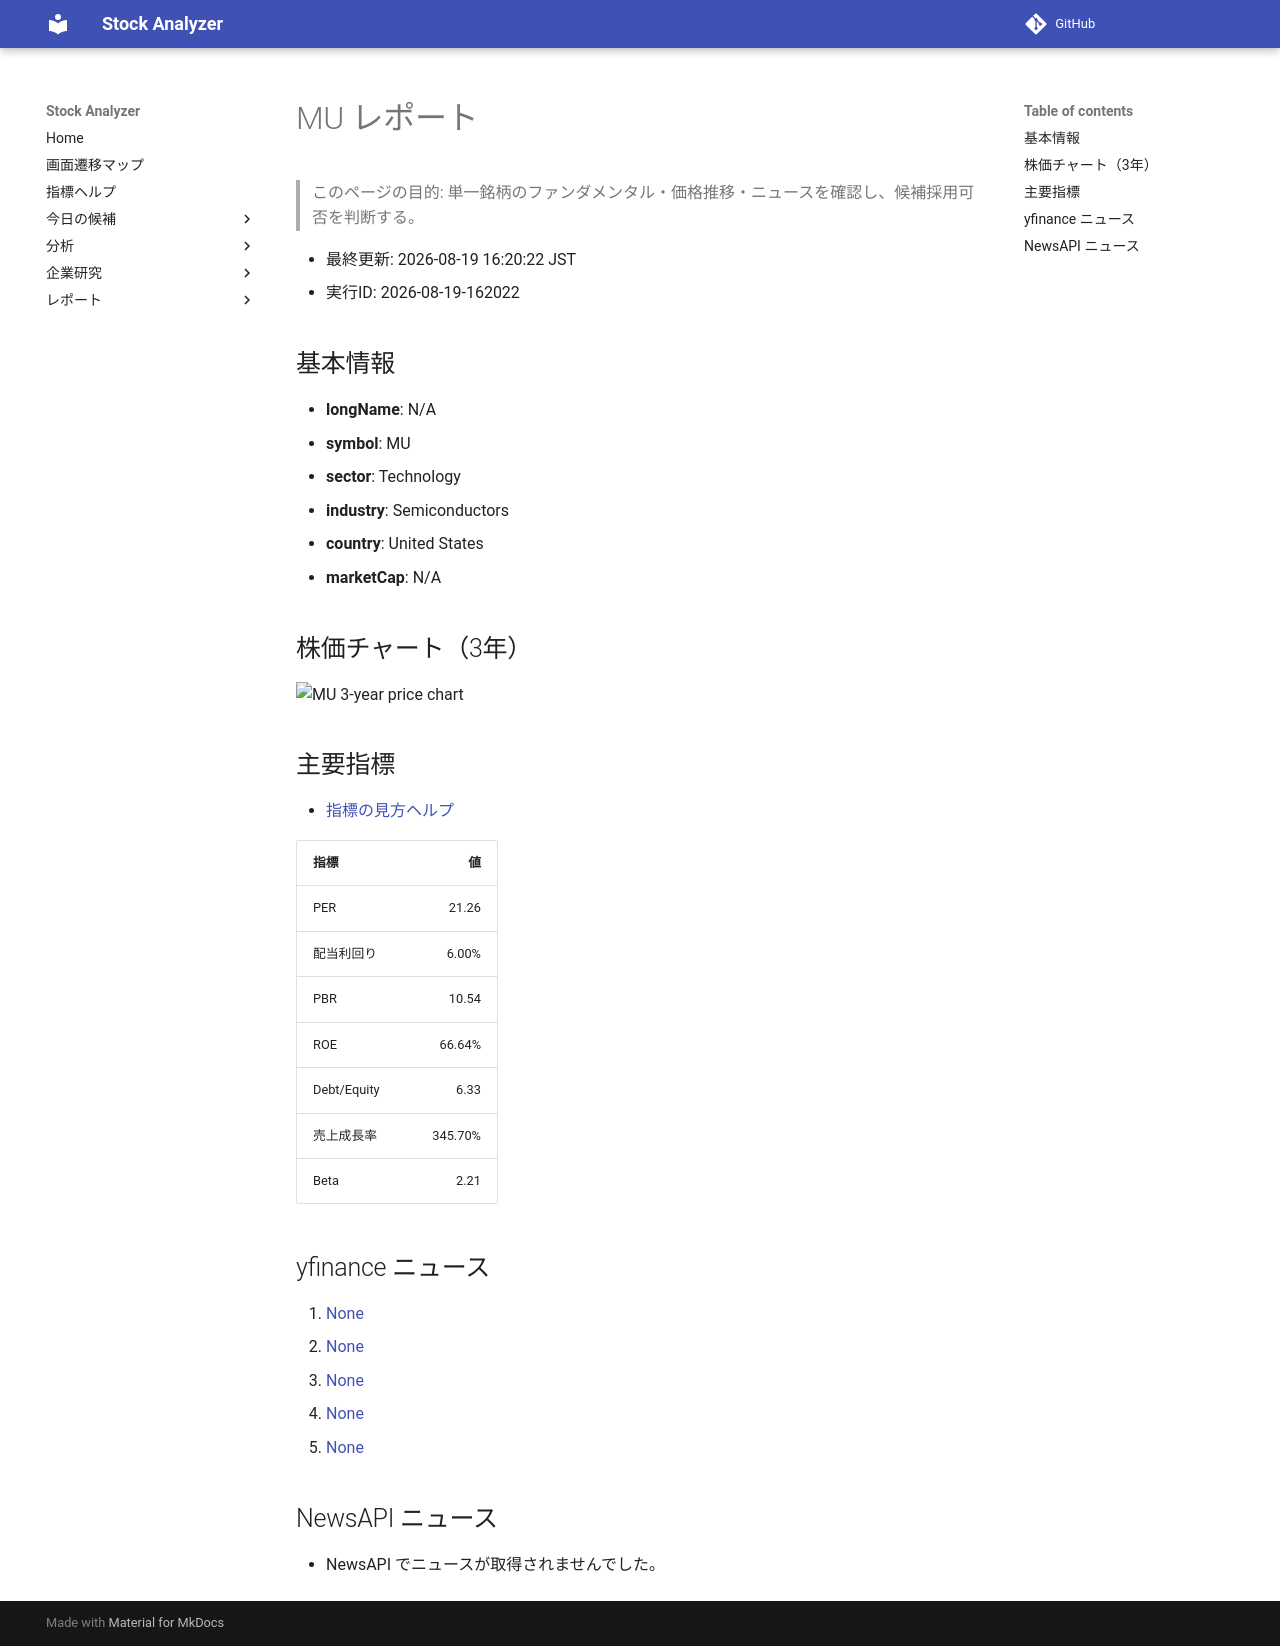

repository: Yumi-note/Making-APP · page: stocks/2026-08-19/162022/MU/index.html · generator: mkdocs

# MU レポート

> このページの目的: 単一銘柄のファンダメンタル・価格推移・ニュースを確認し、候補採用可否を判断する。

- 最終更新: 2026-08-19 16:20:22 JST
- 実行ID: 2026-08-19-162022

## 基本情報

- **longName**: N/A
- **symbol**: MU
- **sector**: Technology
- **industry**: Semiconductors
- **country**: United States
- **marketCap**: N/A

## 株価チャート（3年）

![MU 3-year price chart](MU_3y.png)

## 主要指標

- [指標の見方ヘルプ](../../../../indicators.md)

| 指標 | 値 |
|---|---:|
| PER | 21.26 |
| 配当利回り | 6.00% |
| PBR | 10.54 |
| ROE | 66.64% |
| Debt/Equity | 6.33 |
| 売上成長率 | 345.70% |
| Beta | 2.21 |

## yfinance ニュース

1. [None](None)
2. [None](None)
3. [None](None)
4. [None](None)
5. [None](None)

## NewsAPI ニュース

- NewsAPI でニュースが取得されませんでした。
